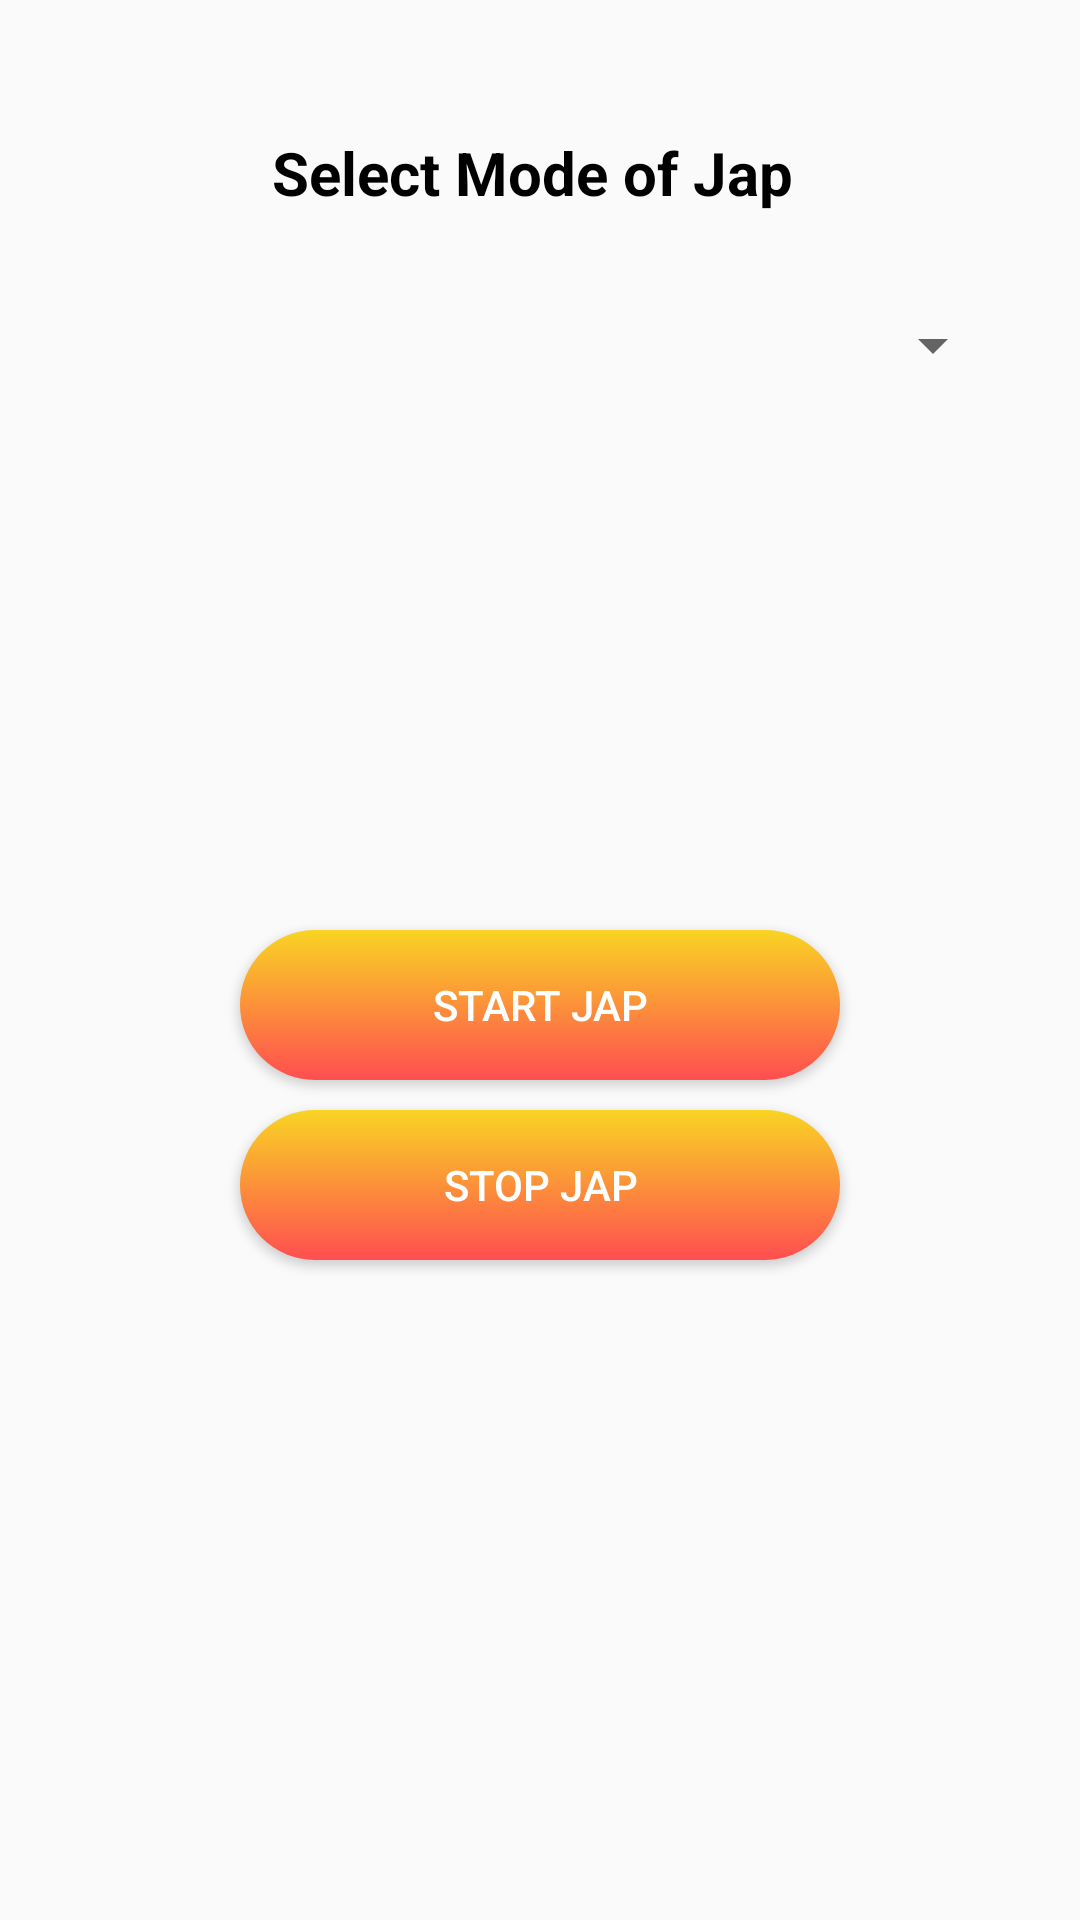

Android layout source for this screen:
<!-- AndroidManifest.xml: application theme Theme.AppCompat.Light -->
<!-- res/layout/content_jap.xml -->
<?xml version="1.0" encoding="utf-8"?>
<android.support.v4.widget.NestedScrollView xmlns:android="http://schemas.android.com/apk/res/android"
    xmlns:app="http://schemas.android.com/apk/res-auto"
    xmlns:tools="http://schemas.android.com/tools"
    android:layout_width="match_parent"
    android:layout_height="match_parent"
    app:layout_behavior="@string/appbar_scrolling_view_behavior"
    tools:context=".ScrollingActivity"
    tools:showIn="@layout/activity_jap">

<RelativeLayout xmlns:android="http://schemas.android.com/apk/res/android"
    xmlns:app="http://schemas.android.com/apk/res-auto"
    xmlns:tools="http://schemas.android.com/tools"
    android:layout_width="match_parent"
    android:orientation="vertical"
    android:layout_height="match_parent"
    tools:context=".JapActivity">

   <LinearLayout
       android:id="@+id/llpart1"
       android:orientation="vertical"
       android:layout_width="match_parent"
       android:layout_height="wrap_content">


    <TextView
        android:layout_width="wrap_content"
        android:layout_height="wrap_content"
        android:text="Select Mode of Jap "
        android:padding="14dp"
        android:textColor="#000000"
        android:textStyle="bold"
        android:textSize="20sp"
        android:background="@drawable/custom_border"
        android:layout_gravity="center"
        android:layout_marginTop="30dp"
        />

    <Spinner
        android:id="@+id/options"
        android:layout_width="250dp"
        android:layout_height="50dp"
        android:layout_marginTop="5dp"
        android:layout_gravity="center"
        android:layout_marginStart="30dp"
        >
    </Spinner>
        <TextView
            android:id="@+id/timer_textView"
            android:layout_width="wrap_content"
            android:layout_height="wrap_content"
            android:textSize="30sp"
            android:layout_gravity="center"
            android:layout_marginTop="10dp"
            android:textStyle="bold"
            android:textColor="@color/blueColor"
            android:visibility="invisible"
            android:text=" "
            />



</LinearLayout>
    <LinearLayout
        android:layout_marginTop="300dp"
        android:id="@+id/linearLayoutToShift"
        android:orientation="vertical"
        android:layout_width="match_parent"
        android:layout_height="wrap_content">


    <Button
        android:id="@+id/startJap"
        android:layout_width="200dp"
        android:layout_height="50dp"
        android:layout_gravity="center"
        android:layout_marginTop="10dp"
        android:text="Start Jap"
        android:textColor="#ffffff"
        android:background="@drawable/background"
        />
    <Button
        android:id="@+id/stopJap"
        android:layout_width="200dp"
        android:layout_height="50dp"
        android:layout_gravity="center"
        android:layout_marginTop="10dp"
        android:background="@drawable/background"
        android:textColor="#ffffff"
        android:text="@string/stop_jap"
        />

    <TextView
        android:id="@+id/time_text"
        android:layout_width="wrap_content"
        android:layout_height="wrap_content"
        android:visibility="invisible"

        />

    </LinearLayout>

    <LinearLayout
        android:id="@+id/lltoshiftup"
        android:layout_marginTop="600dp"
        android:orientation="vertical"
        android:layout_width="match_parent"
        android:layout_height="wrap_content">


    <VideoView
        android:id="@+id/videoViewV"
        android:layout_gravity="center_horizontal"
        android:layout_width="wrap_content"
        android:layout_marginTop="10dp"
        android:layout_height="220dp"
        android:visibility="invisible"
        />
    <TextView
        android:id="@+id/time_in_milli"
        android:layout_width="wrap_content"
        android:layout_height="wrap_content"
        android:textSize="20sp"
        />
    <TextView
        android:id="@+id/display_selected_time"
        android:layout_width="wrap_content"
        android:layout_height="wrap_content"
        android:textSize = "20sp"
        android:layout_gravity="center_horizontal"
        android:visibility="invisible"
        android:layout_marginTop="5dp"

        />
    </LinearLayout>

    <LinearLayout
        android:layout_width="wrap_content"
        android:layout_height="wrap_content"
        android:orientation="horizontal"
        >

    </LinearLayout>
</RelativeLayout>

</android.support.v4.widget.NestedScrollView>
<!-- res/layout/activity_jap.xml (included above) -->
<?xml version="1.0" encoding="utf-8"?>
<LinearLayout xmlns:android="http://schemas.android.com/apk/res/android"
    xmlns:app="http://schemas.android.com/apk/res-auto"
    xmlns:tools="http://schemas.android.com/tools"
    android:layout_width="match_parent"
    android:orientation="vertical"
    android:layout_height="match_parent"
    tools:context=".JapActivity">

    <Button
        android:id="@+id/japButton2"
        android:layout_width="match_parent"
        android:transitionName="buttontransition"
        android:layout_height="wrap_content"

        android:background="@drawable/group1"

        />
    <TextView
        android:layout_width="wrap_content"
        android:layout_height="wrap_content"
        android:text="Select Mode of Jap"
        android:fontFamily= "monospace"
        android:textStyle="bold"
        android:textSize="20sp"
        android:layout_marginStart="30dp"
        android:layout_marginTop="10dp"
        />

    <Spinner
        android:id="@+id/options"
        android:layout_width="250dp"
        android:layout_height="50dp"
        android:layout_marginTop="5dp"
        android:layout_marginStart="30dp"
        >

    </Spinner>
    <TextView
        android:id="@+id/time_text"
        android:layout_width="wrap_content"
        android:layout_height="wrap_content"
        android:visibility="invisible"

        />
    <TextView
        android:id="@+id/timer_textView"
        android:layout_width="wrap_content"
        android:layout_height="wrap_content"
        android:textSize="30sp"
        android:layout_gravity="center"
        android:layout_marginTop="10dp"
        android:textStyle="bold"
        android:textColor="@color/blueColor"
        android:visibility="invisible"
        android:text=" "
        />

    <VideoView
        android:id="@+id/videoViewV"
        android:layout_gravity="center_horizontal"
        android:layout_width="wrap_content"
        android:layout_marginTop="10dp"
        android:layout_height="220dp"
        android:visibility="invisible"
        />
    <TextView
        android:id="@+id/time_in_milli"
        android:layout_width="wrap_content"
        android:layout_height="wrap_content"
        android:textSize="20sp"
        />
    <TextView
        android:id="@+id/display_selected_time"
        android:layout_width="wrap_content"
        android:layout_height="wrap_content"
        android:textSize = "20sp"
        android:layout_gravity="center_horizontal"
        android:visibility="invisible"
        android:layout_marginTop="5dp"

        />

    <Button
        android:id="@+id/startJap"
        android:layout_width="200dp"
        android:layout_height="50dp"
        android:layout_gravity="center"
        android:layout_marginTop="10dp"
        android:text="Start Jap"
        android:textColor="#ffffff"
        android:background="@drawable/background"
        />
    <Button
        android:id="@+id/stopJap"
        android:layout_width="200dp"
        android:layout_height="50dp"
        android:layout_gravity="center"
        android:layout_marginTop="10dp"
        android:background="@drawable/background"
        android:textColor="#ffffff"
        android:text="@string/stop_jap"
         />
    <LinearLayout
        android:layout_width="wrap_content"
        android:layout_height="wrap_content"
        android:orientation="horizontal"
        >
    <Button
        android:id="@+id/swadhyayButton"
        android:layout_width="wrap_content"
        android:layout_height="wrap_content"
        android:text="Swadhyay"

        />
    <Button
        android:id="@+id/nextActivity"
        android:text="Meditation"

        android:layout_width="wrap_content"
        android:layout_height="wrap_content"
        />
    <Button
        android:id="@+id/reportsActivity"
        android:layout_width="wrap_content"
        android:layout_height="wrap_content"
        android:text = "Reports"

        />
        <Button
            android:id="@+id/yagyaActivity"
            android:layout_width="wrap_content"
            android:layout_height="wrap_content"
            android:text="Yagya"
            />
    </LinearLayout>


</LinearLayout>
<!-- resources referenced by this layout -->
<resources>
  <color name="blueColor">#4422EE</color>
  <!-- drawable background (drawable) -->
  <?xml version="1.0" encoding="utf-8"?>
  <selector xmlns:android="http://schemas.android.com/apk/res/android">
      <item><shape>
          <gradient
              android:startColor="#FF4E50"
              android:endColor="#F9D423"
              android:angle="90"/>
          <corners
              android:radius="200dp"/>
      </shape>
      </item>
  
  </selector>
  <!-- drawable group1: jpg bitmap (mipmap-xxxhdpi, 230230 bytes) -->
  <string name="stop_jap">Stop Jap</string>
</resources>
